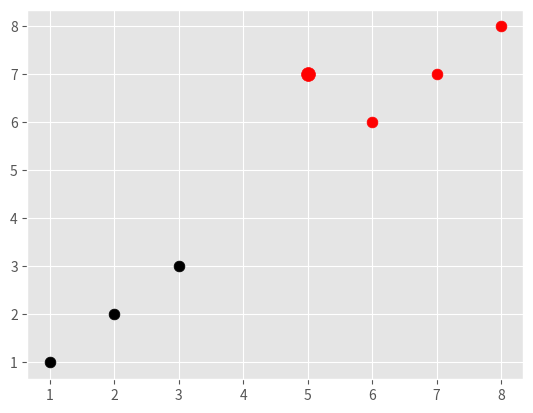

Generate this figure with matplotlib:
import numpy as np
import matplotlib.pyplot as plt
from matplotlib import style
from math import sqrt
from collections import Counter
import warnings

style.use('ggplot')

def k_nearest_neighbours(data, predict, k = 3):
    if len(data) >= k:
        warnings.warn('K is set to a value less than total length of the data set')

    distances = []
    for group in data:
        for features in data[group]:
            #euclidean_distance = sqrt( (plot1[0] - plot2[0])**2  + (plot1[1] - plot2[1])**2 )
            euclidean_distance = np.linalg.norm( np.array(features) - np.array(predict) )
            distances.append([euclidean_distance, group])
    votes = [i[1] for i in sorted(distances)[:k]]
    vote_result = Counter(votes).most_common(1)[0][0]

    return vote_result

dataset = {'k':[[1,2],[2,3],[3,1]], 'r':[[6,5],[7,7],[8,6]]}
new_features = [5,7]

result = k_nearest_neighbours(dataset, new_features, k = 3)

"""
for i in dataset:
    for ii in dataset[i]:
        plt.scatter(ii[0], ii[1], s = 100, color = i)
"""
[[plt.scatter(ii[0], ii[0], s = 60, color = i) for ii in dataset[i]] for i in dataset]
plt.scatter(new_features[0], new_features[1], s = 100, color = result)
plt.show()